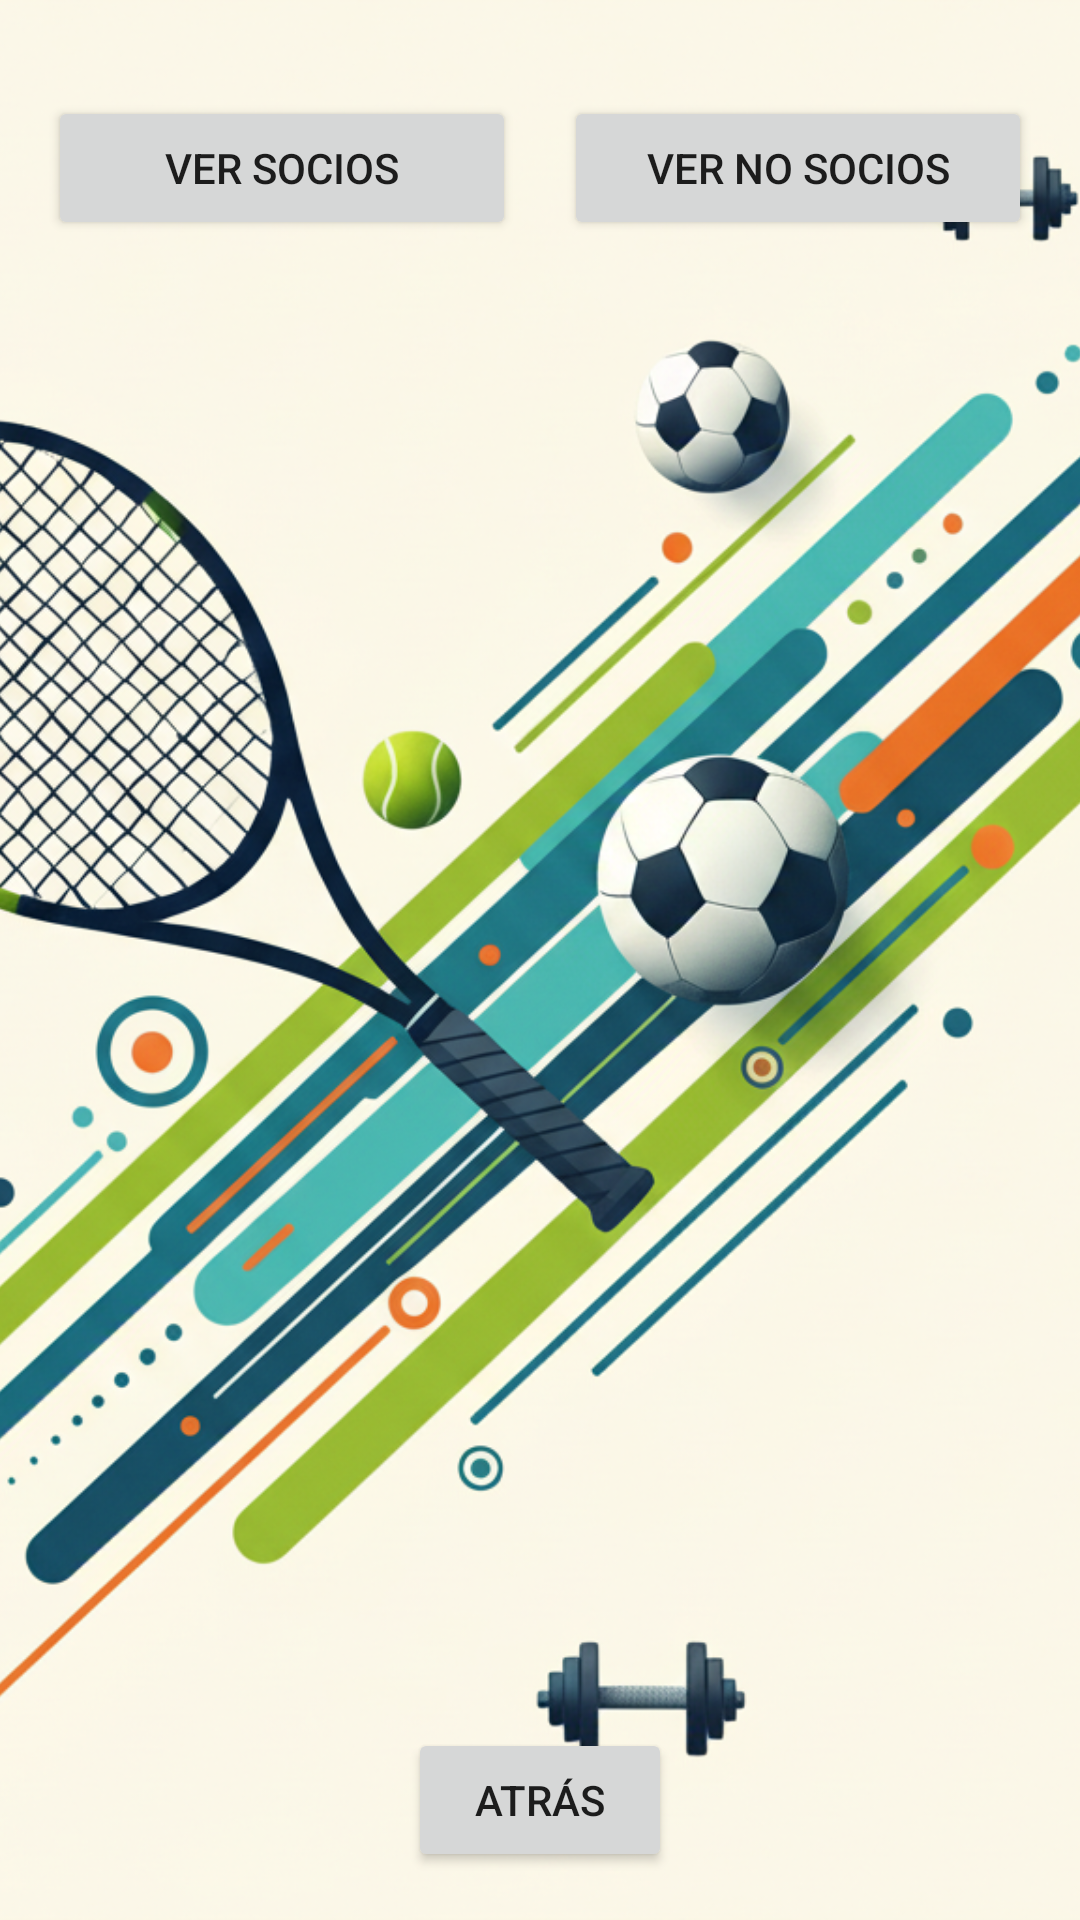

The Android layout XML behind this screen, and the referenced resources:
<!-- AndroidManifest.xml: application theme Theme.Club_Deportivo_DAM -->
<!-- res/layout/activity_pagos.xml -->
<?xml version="1.0" encoding="utf-8"?>
<androidx.constraintlayout.widget.ConstraintLayout xmlns:android="http://schemas.android.com/apk/res/android"
    xmlns:app="http://schemas.android.com/apk/res-auto"
    xmlns:tools="http://schemas.android.com/tools"
    android:layout_width="match_parent"
    android:layout_height="match_parent"
    android:fitsSystemWindows="true"
    tools:context=".PagosActivity">

    <ImageView
        android:id="@+id/backgroundImageView"
        android:layout_width="0dp"
        android:layout_height="0dp"
        android:scaleType="centerCrop"
        android:src="@drawable/fondo_aplicacion_clubdeportivo"
        app:layout_constraintBottom_toBottomOf="parent"
        app:layout_constraintEnd_toEndOf="parent"
        app:layout_constraintStart_toStartOf="parent"
        app:layout_constraintTop_toTopOf="parent"
        tools:ignore="ContentDescription" />

    <LinearLayout
        android:id="@+id/buttonContainer"
        android:layout_width="0dp"
        android:layout_height="wrap_content"
        android:layout_marginStart="16dp"
        android:layout_marginTop="32dp"
        android:layout_marginEnd="16dp"
        android:orientation="horizontal"
        app:layout_constraintEnd_toEndOf="parent"
        app:layout_constraintStart_toStartOf="parent"
        app:layout_constraintTop_toTopOf="parent">

        <Button
            android:id="@+id/btnVerSocios"
            android:layout_width="0dp"
            android:layout_height="wrap_content"
            android:layout_marginEnd="8dp"
            android:layout_weight="1"
            android:text="Ver Socios" />

        <Button
            android:id="@+id/btnVerNoSocios"
            android:layout_width="0dp"
            android:layout_height="wrap_content"
            android:layout_marginStart="8dp"
            android:layout_weight="1"
            android:text="Ver No Socios" />
    </LinearLayout>

    <ListView
        android:id="@+id/lvPagos"
        android:layout_width="0dp"
        android:layout_height="0dp"
        android:layout_marginStart="16dp"
        android:layout_marginTop="16dp"
        android:layout_marginEnd="16dp"
        android:layout_marginBottom="16dp"
        android:background="@drawable/list_background_white"
        android:padding="8dp"
        app:layout_constraintBottom_toTopOf="@+id/btnAtras"
        app:layout_constraintEnd_toEndOf="parent"
        app:layout_constraintStart_toStartOf="parent"
        app:layout_constraintTop_toBottomOf="@+id/buttonContainer" />

    <Button
        android:id="@+id/btnAtras"
        android:layout_width="wrap_content"
        android:layout_height="wrap_content"
        android:layout_marginBottom="16dp"
        android:text="Atrás"
        app:layout_constraintBottom_toBottomOf="parent"
        app:layout_constraintEnd_toEndOf="parent"
        app:layout_constraintStart_toStartOf="parent" />

</androidx.constraintlayout.widget.ConstraintLayout>
<!-- resources referenced by this layout -->
<resources>
  <!-- drawable fondo_aplicacion_clubdeportivo: png bitmap (drawable, 1002281 bytes) -->
  <style name="Theme.Club_Deportivo_DAM" parent="Theme.MaterialComponents.Light.DarkActionBar">
          
          <item name="colorPrimary">@color/colorPrimary</item>
          <item name="colorPrimaryVariant">@color/colorPrimaryDark</item>
          <item name="colorOnPrimary">@color/white</item>
          
          <item name="colorSecondary">@color/teal_200</item>
          <item name="colorSecondaryVariant">@color/teal_700</item>
          <item name="colorOnSecondary">@color/black</item>
          
          <item name="android:statusBarColor">?attr/colorPrimaryVariant</item>
      </style>
  <color name="colorPrimary">#1A237E</color>
  <color name="colorPrimaryDark">#0D123D</color>
  <color name="white">#FFFFFFFF</color>
  <color name="teal_200">#FF03DAC5</color>
  <color name="teal_700">#FF018786</color>
  <color name="black">#FF000000</color>
</resources>
